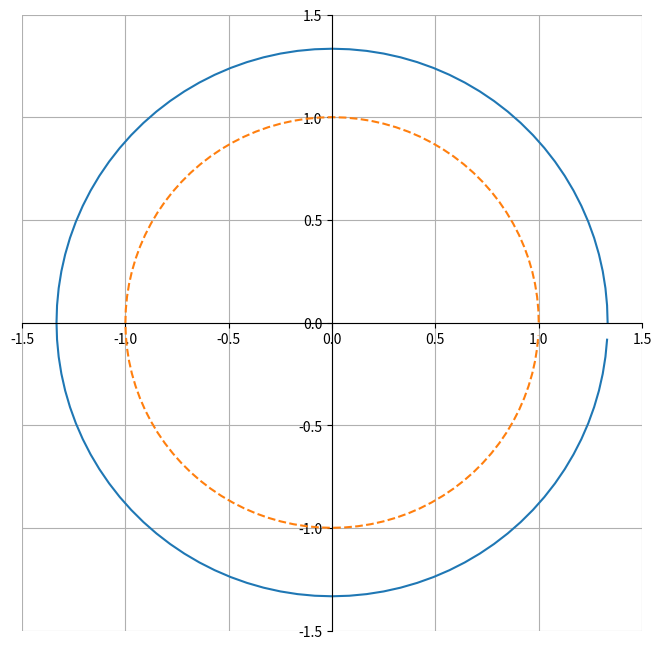

Source code (Python):
# -*- encoding:utf-8 -*-

import matplotlib.pyplot as plt
import numpy as np
import matplotlib.animation as animation

def update_position(num, data, plts):
    x1, y1, n = data
    theta = np.arange(2* num *np.pi,2* (num+1)*n*np.pi,np.pi/50)
    x2=x1[num]+1/n * np.cos(theta * n)
    y2=y1[num]+1/n * np.sin(theta * n)
    circular, scatter = plts
    x3, y3 =scatter.get_data()
    x3, y3 =np.asarray(x3),np.asarray(y3)
    x3, y3 =np.append(x3, [x2[-num]]),np.append(y3,[y2[-num]])
    scatter.set_data(x3,y3)
    return circular,scatter

fig=plt.figure(figsize=(8,8))
plt.ylim([-1.5,1.5])
plt.xlim([-1.5,1.5])
plt.grid(True)
ax=plt.gca()
ax.spines['right'].set_color('none')
ax.spines['top'].set_color('none')
ax.xaxis.set_ticks_position('bottom')
ax.spines['bottom'].set_position(('data',0))
ax.yaxis.set_ticks_position('left')
ax.spines['left'].set_position(('data',0))

n=3
theta = np.arange(0,2*np.pi, np.pi/50)
x0=(n+1)/n * np.cos(theta)
y0=(n+1)/n * np.sin(theta)

plt.plot(x0,y0)

x1= np.cos(theta)
y1= np.sin(theta)

plt.plot(x1,y1,'--')
data=[x1,y1,n]
ani = animation.FuncAnimation(fig,update_position,50,data,plt)

plt.show()